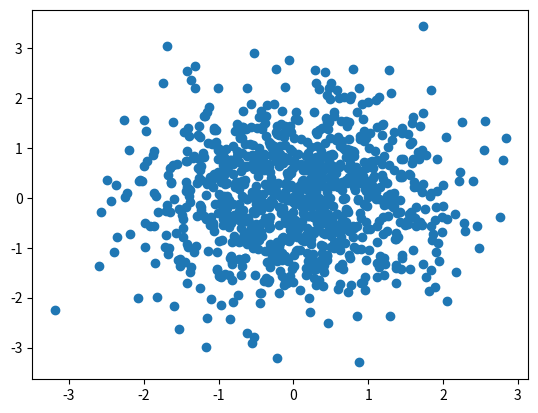

Python code for this plot:
import matplotlib.pyplot as plt
import numpy as np

x = np.random.randn(1000)
y = np.random.randn(1000)
plt.scatter(x,y)
plt.show()